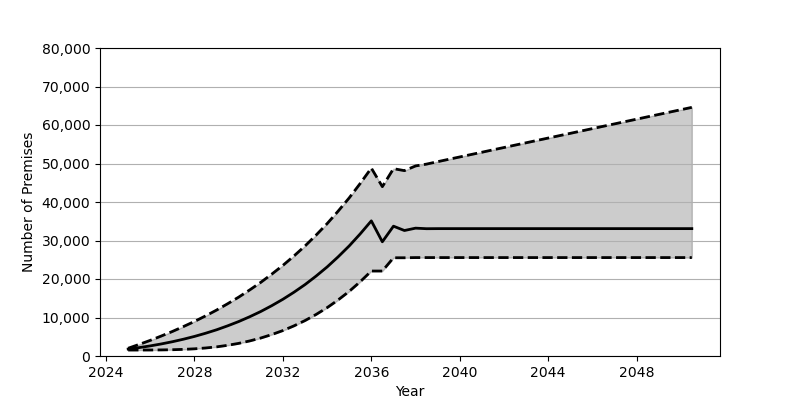

Source data for this figure (header and first rows):
Date, Low, Base, High
2025-01, 1548, 1801, 2014
2025-07, 1550, 2180, 3011
2026-01, 1558, 2626, 4062
2026-07, 1581, 3130, 5186
2027-01, 1631, 3707, 6373
2027-07, 1723, 4352, 7635
2028-01, 1866, 5084, 8973
2028-07, 2080, 5902, 10406
2029-01, 2373, 6810, 11934
2029-07, 2774, 7829, 13564
2030-01, 3281, 8951, 15297
2030-07, 3911, 10191, 17156
2031-01, 4671, 11562, 19138
2031-07, 5567, 13072, 21264
2032-01, 6612, 14734, 23535
2032-07, 7821, 16555, 25971
2033-01, 9206, 18551, 28586
2033-07, 10776, 20740, 31383
2034-01, 12561, 23132, 34389
2034-07, 14557, 25747, 37615
2035-01, 16798, 28601, 41082
2035-07, 19292, 31711, 44809
2036-01, 22070, 35100, 48810
2036-07, 22070, 29666, 43987
2037-01, 25514, 33719, 48655
2037-07, 25514, 32593, 48146
2038-01, 25564, 33206, 49367
2038-07, 25564, 33064, 49841
2039-01, 25564, 33083, 50474
2039-07, 25564, 33084, 51086
2040-01, 25564, 33084, 51702
2040-07, 25564, 33084, 52315
2041-01, 25564, 33085, 52926
2041-07, 25564, 33085, 53542
2042-01, 25564, 33085, 54154
2042-07, 25564, 33085, 54769
2043-01, 25564, 33085, 55381
2043-07, 25564, 33085, 55994
2044-01, 25564, 33085, 56610
2044-07, 25564, 33085, 57221
2045-01, 25564, 33085, 57837
2045-07, 25564, 33085, 58447
2046-01, 25564, 33085, 59062
2046-07, 25564, 33085, 59676
2047-01, 25564, 33085, 60288
2047-07, 25564, 33085, 60902
2048-01, 25564, 33085, 61515
2048-07, 25564, 33085, 62130
2049-01, 25564, 33085, 62744
2049-07, 25564, 33085, 63355
2050-01, 25564, 33085, 63970
2050-07, 25564, 33085, 64582
